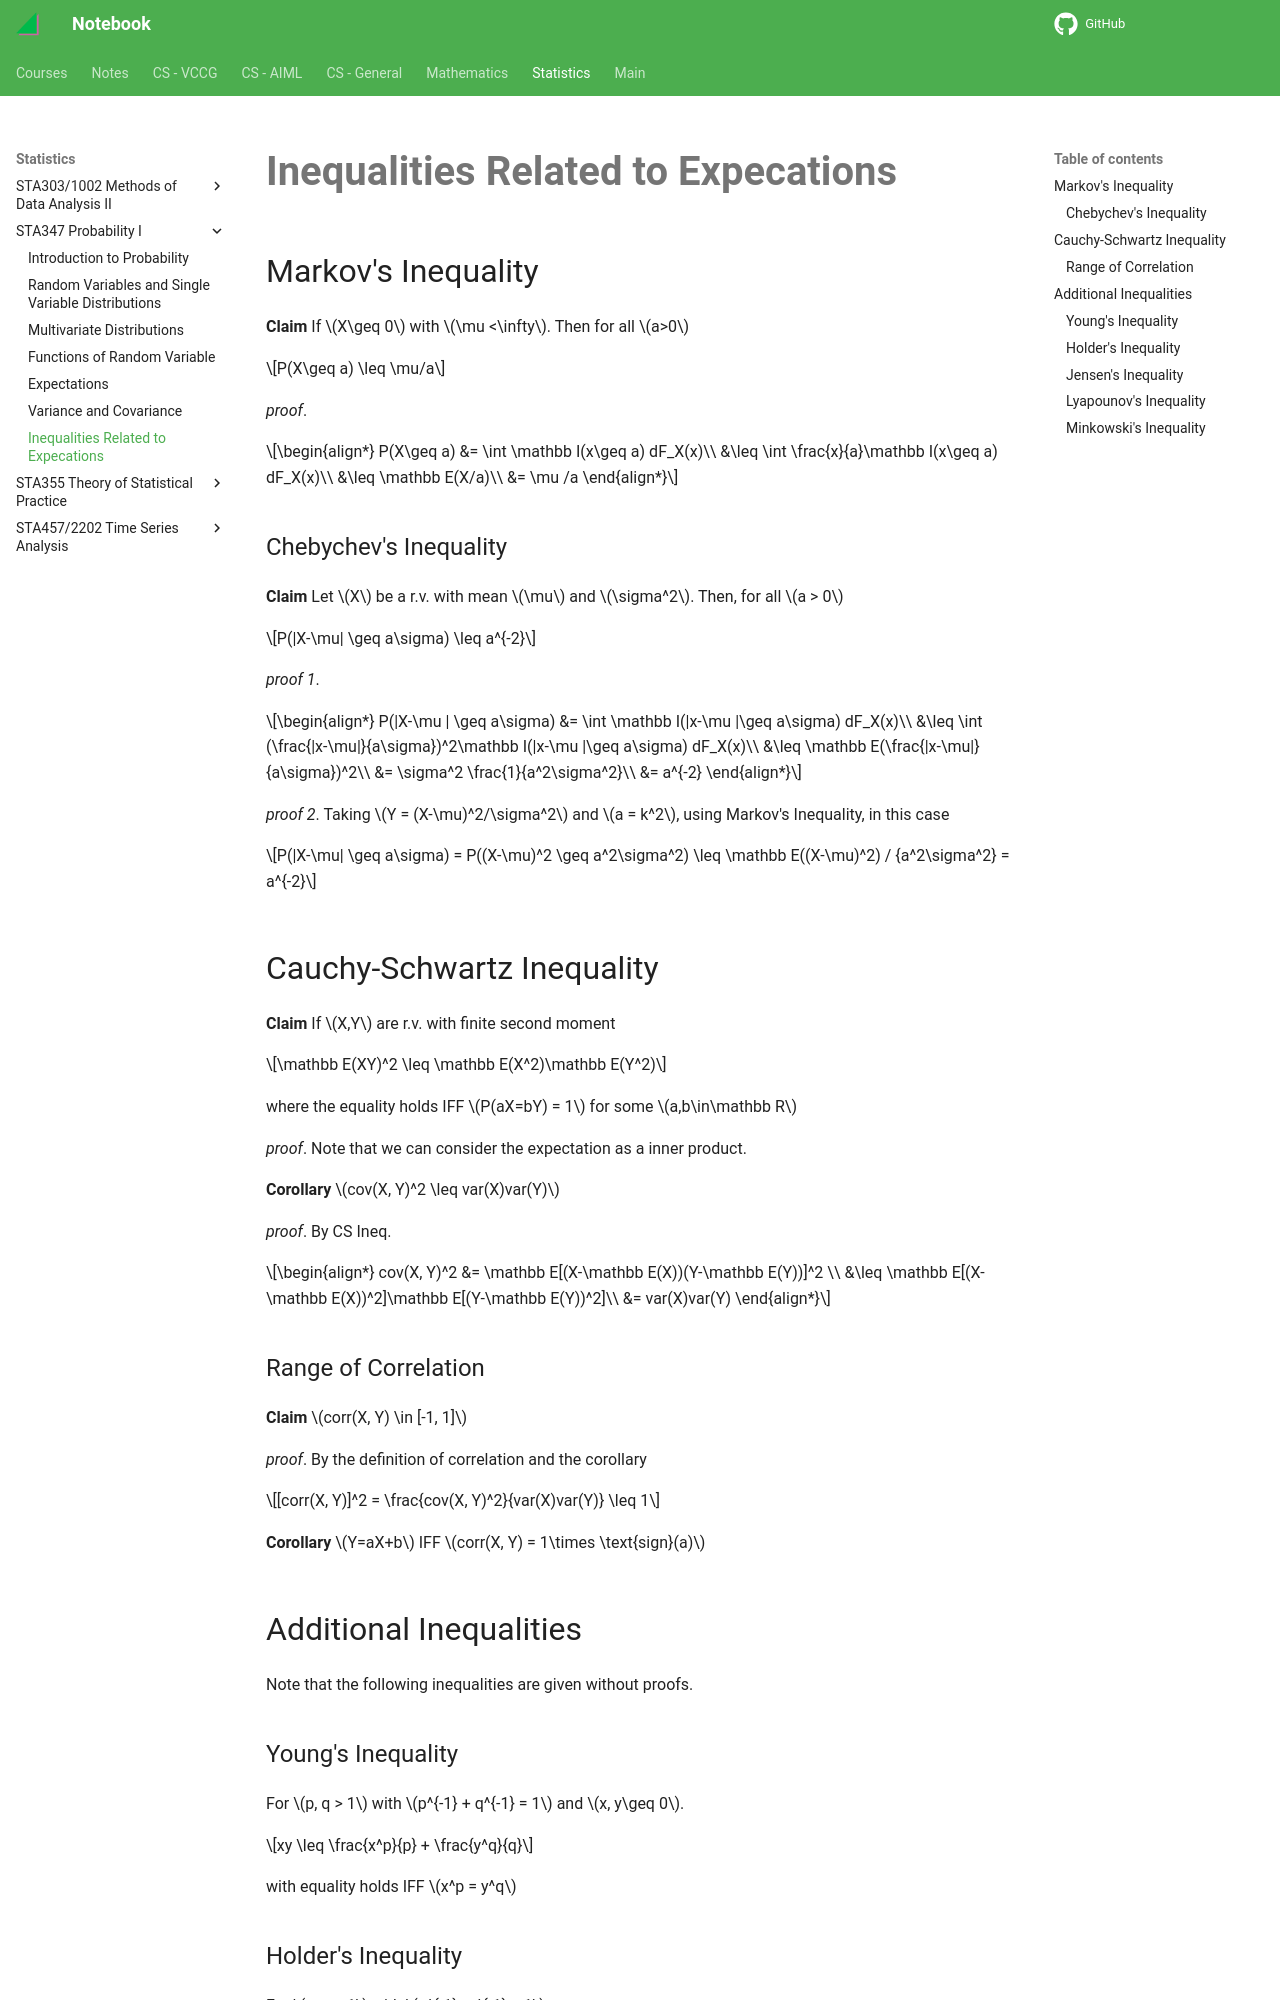

repository: haoda-li/notebook · page: stats/sta347/ineq.html · generator: mkdocs

# Inequalities Related to Expecations

## Markov's Inequality
__Claim__ If $X\geq 0$ with $\mu <\infty$. Then for all $a>0$

$$P(X\geq a) \leq \mu/a$$

_proof_. 

\begin{align*}
P(X\geq a) &= \int \mathbb I(x\geq a) dF_X(x)\\
&\leq \int \frac{x}{a}\mathbb I(x\geq a) dF_X(x)\\
&\leq \mathbb E(X/a)\\
&= \mu /a
\end{align*}

### Chebychev's Inequality

__Claim__ Let $X$ be a r.v. with mean $\mu$ and $\sigma^2$. Then, for all $a > 0$

$$P(|X-\mu| \geq a\sigma) \leq a^{-2}$$

_proof 1_. 

\begin{align*}
P(|X-\mu | \geq a\sigma) &= \int \mathbb I(|x-\mu |\geq a\sigma) dF_X(x)\\
&\leq \int (\frac{|x-\mu|}{a\sigma})^2\mathbb I(|x-\mu |\geq a\sigma) dF_X(x)\\
&\leq \mathbb E(\frac{|x-\mu|}{a\sigma})^2\\
&= \sigma^2 \frac{1}{a^2\sigma^2}\\
&= a^{-2}
\end{align*}

_proof 2_. Taking $Y = (X-\mu)^2/\sigma^2$ and $a = k^2$, using Markov's Inequality, in this case

$$P(|X-\mu| \geq a\sigma) = P((X-\mu)^2 \geq a^2\sigma^2) \leq \mathbb E((X-\mu)^2) / {a^2\sigma^2} = a^{-2}$$

## Cauchy-Schwartz Inequality
__Claim__ If $X,Y$ are r.v. with finite second moment

$$\mathbb E(XY)^2 \leq \mathbb E(X^2)\mathbb E(Y^2)$$

where the equality holds IFF $P(aX=bY) = 1$ for some $a,b\in\mathbb R$

_proof_. Note that we can consider the expectation as a inner product. 

__Corollary__ $cov(X, Y)^2 \leq var(X)var(Y)$

_proof_. By CS Ineq.

\begin{align*}
cov(X, Y)^2 &= \mathbb E[(X-\mathbb E(X))(Y-\mathbb E(Y))]^2 \\
&\leq \mathbb E[(X-\mathbb E(X))^2]\mathbb E[(Y-\mathbb E(Y))^2]\\
&= var(X)var(Y)
\end{align*}

### Range of Correlation

__Claim__ $corr(X, Y) \in [-1, 1]$

_proof_. By the definition of correlation and the corollary

$$[corr(X, Y)]^2 = \frac{cov(X, Y)^2}{var(X)var(Y)} \leq 1$$

__Corollary__ $Y=aX+b$ IFF $corr(X, Y) = 1\times \text{sign}(a)$

## Additional Inequalities

Note that the following inequalities are given without proofs.
